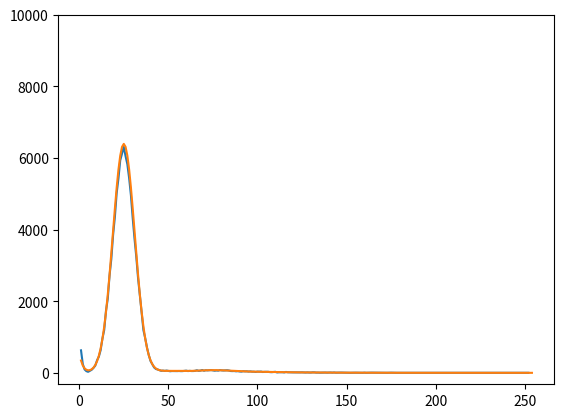

The matplotlib source for this figure:
#!/usr/bin/env python3
# -*- coding: utf-8 -*-
"""
Created on Sun Jan 24 14:29:21 2021

[redacted]
"""

# Some statistics helper functions
from copy import deepcopy
from math import exp, sqrt, pi
def exp_pdf(x, lam):
    if x < 0.0:
        return 0.0
    else:
        return lam * exp(-lam * x)   
def norm_pdf(x, mu, sigma):
    z = (x - mu) / sigma
    return 1.0 / (sigma * sqrt(2.0 * pi)) * exp(-z * z / 2.0)


##
# A class that represents a model of coverage frequencies in a phased diploid
# assembly, which is fit using data from a coverage frequency histogram in the 
# CoverageDistribution.fit() method
##
class CoverageDistribution:
    
    ############################
    # The downstream interface #
    ############################
    
    # Return the probability that an element in the assembly with coverage c is
    # actually absent in the underlying genome
    def probability_erroneous(self, c):
        return self.component_probabilities(c)[0]
    
    # Return the probability that an element in the assembly with coverage c is
    # present in the underlying genome and haploid (indicating a)
    def probability_haploid(self, c):
        return self.component_probabilities(c)[1]
    
    # Return the probability that an element in the assembly with coverage c is
    # actually consists of multiple elements in the underlying genome collapsed
    # (note that it may be that another copy of this element is where the 
    # collapsing actually ocurred)
    def probability_collapsed(self, c):
        return sum(self.component_probabilities(c)[2:])
    
    # Fit and return a CoverageDistribution using a coverage frequency histogram,
    # which should be provided as either a collections.Counter or dict whose keys
    # are coverages and whose values are the number of bases that have that
    # coverage
    @staticmethod
    def fit(spectrum, tol = 1e-6, max_iters = 10000):
        
        # copy the spectrum so we can modify it without breaking expectations
        spectrum = deepcopy(spectrum)
        
        # This is only necessary with KMC3 output
        # zero out max_val to account for binning at the max value
        #spectrum[max(spectrum)] = 0
        
        # get a coarse estimate that we can use as a starting point for EM
        cov_dist = CoverageDistribution.heuristic_fit(spectrum)
        
        for iteration in range(max_iters):
            print("iter {}: cov={}, var={}, scale={}, weights={}".format(iteration, cov_dist.cov_per_ploidy, sqrt(cov_dist.var_per_ploidy),cov_dist.err_scale, cov_dist.mixture_weights[:3]))
            assignment = {}
            for cov in spectrum:
                assignment[cov] = cov_dist.component_probabilities(cov)
        
            new_mixture_weights = []
            
            # error scale is the weighted mean
            numer = 0.0
            denom = 0.0
            weight_numer = 0.0
            weight_denom = 0.0
            for cov in spectrum:
                freq = spectrum[cov]
                prob = assignment[cov][0]
                numer += freq * prob * cov
                denom += freq * prob
                weight_numer += prob * freq
                weight_denom += freq
                
            new_error_scale = numer / denom
            
            # component weight is weighted proportion assigned to the error component
            new_mixture_weights.append(weight_numer / weight_denom)
                    
            # the haploid coverage is the weighted mean
            numer = 0.0
            denom = 0.0
            for ploidy in range(1, cov_dist.max_ploidy() + 1):
                weight_numer = 0.0
                for cov in spectrum:
                    freq = spectrum[cov]
                    prob = assignment[cov][ploidy]
                    numer += freq * prob * cov
                    denom += prob * freq * ploidy
                    weight_numer += prob * freq
                new_mixture_weights.append(weight_numer / weight_denom)
                
            new_cov_per_ploidy = numer / denom
            
            #print("doing std dev")
            # the haploid std deviation is the sqrt of the weighted average
            # square deviation, adjusted for the fact that the variance of
            # ploidy P should be P times the variance of the haploid
            numer = 0.0
            denom = 0.0
            for cov in spectrum:
                freq = spectrum[cov]
                for ploidy in range(1, cov_dist.max_ploidy() + 1):
                    prob = assignment[cov][ploidy]
                    dev = cov - ploidy * new_cov_per_ploidy
                    numer += freq * prob * dev * dev / ploidy
                    denom += freq * prob
                    
            new_var_per_ploidy = numer / denom
            
            # Limiting the error scale to an expected interval only when 
            # we have a reasonable numebr of zero coverages
            if spectrum[0] > spectrum[1]:
                expected_error_scale =  sqrt(new_var_per_ploidy * 2.0 * pi) * (spectrum[round(new_cov_per_ploidy)] / spectrum[0]) * (new_mixture_weights[0] / new_mixture_weights[1])
                epsilon = abs(new_error_scale - expected_error_scale) / expected_error_scale
                if epsilon > 0.1:
                    new_error_scale = expected_error_scale

            # the next iteration's distrubition
            new_cov_dist = CoverageDistribution(new_cov_per_ploidy, new_var_per_ploidy,
                                                new_error_scale, new_mixture_weights)
            
            #print("doing convergence")
            converged = cov_dist.converged(new_cov_dist, tol)
            cov_dist = new_cov_dist
            if converged:
                break
            
        return cov_dist
    
    ##############################
    # Internal/debugging methods #
    ##############################
    
    # TODO: generalize this for truncated distributions at the max value?
    
    @staticmethod
    def heuristic_fit(spectrum):
        
        max_cov = max(spectrum)
        
        cov_at_max_frequency = None
        max_frequency = -1
        has_increased = False
        for cov_value in sorted(spectrum)[1:]:
            if spectrum[cov_value] > spectrum[cov_value - 1]:
                has_increased = True
            if spectrum[cov_value] > max_frequency and has_increased:
                max_frequency = spectrum[cov_value]
                cov_at_max_frequency = cov_value
        
        cov_per_ploidy = cov_at_max_frequency
        var_per_ploidy = cov_per_ploidy
        
        max_ploidy = int(max_cov / cov_per_ploidy)
        while max_ploidy * cov_per_ploidy - 3.0 * sqrt(max_ploidy * cov_per_ploidy) < max_cov:
            max_ploidy += 1
            
        # start with an arbitrary, small scale
        err_scale = 1.0
        
        # the denominator along with pseudocounts
        total_count = sum(spectrum[cov] for cov in spectrum) + max_ploidy + 1
        
        # approximate the mixture weights simplistically by hard-assigning all data
        # points to their nearest component
        mixture_weights = []
        for i in range(max_ploidy + 1):
            count = 1
            for cov in range(int((i - 0.5) * cov_per_ploidy), int((i + 0.5) * cov_per_ploidy)):
                count += spectrum[cov]
            mixture_weights.append(count / total_count)
        
        return CoverageDistribution(cov_per_ploidy, var_per_ploidy, err_scale, mixture_weights)
    
    def __init__(self, cov_per_ploidy, var_per_ploidy, err_scale, mixture_weights):
        self.cov_per_ploidy = cov_per_ploidy
        self.var_per_ploidy = var_per_ploidy
        self.err_scale = err_scale
        self.mixture_weights = mixture_weights
    
    def pdf(self, x):
        return sum(self.likelihood(ploidy, x) for ploidy in range(self.max_ploidy() + 1))
    
    def max_ploidy(self):
        return len(self.mixture_weights) - 1
    
    def likelihood(self, ploidy, cov):
        l = 0.0
        if ploidy == 0:
            # error distribution, switch to rate parameterization
            l = exp_pdf(cov, 1.0 / self.err_scale)
        else:
            l = norm_pdf(cov, self.cov_per_ploidy * ploidy, sqrt(self.var_per_ploidy * ploidy))
        return self.mixture_weights[ploidy] * l
    
    def component_probabilities(self, cov):
        likelihoods = [self.likelihood(ploidy, cov) for ploidy in range(self.max_ploidy() + 1)]
        Z = sum(likelihoods)
        for i in range(len(likelihoods)):
            likelihoods[i] /= Z
        return likelihoods
    
    def converged(self, other, tol):
        if other.cov_per_ploidy != 0.0 and abs(self.cov_per_ploidy / other.cov_per_ploidy - 1.0) > tol:
            return False
        if other.var_per_ploidy != 0.0 and abs(sqrt(self.var_per_ploidy / other.var_per_ploidy) - 1.0) > tol:
            return False
        if other.err_scale != 0.0 and abs(self.err_scale / other.err_scale - 1.0) > tol:
            return False
        max_ploidy_of_interest = 4
        for wt, other_wt, ploidy in zip(self.mixture_weights, other.mixture_weights, range(len(self.mixture_weights))):
            if ploidy > max_ploidy_of_interest:
                break
            if other_wt and abs(wt / other_wt - 1.0) > tol:
                return False
        return True
    
    
if __name__ == "__main__":
    
    from random import expovariate, normalvariate
    from collections import defaultdict
    import matplotlib.pyplot as plt
    
    ###################################
    # Generate some semi-realistic data
    ###################################
    
    # the simulation parameters
    N = 100000
    var_inflation = 1.5
    max_cov = 255
    hap_cov = 25
    err_frac = .01
    hap_frac = .95
    dip_frac = .01
    high_copy_total_frac = .03
    err_scale = 1.0
    high_copy_fracs = [exp(-cov / hap_cov) for cov in range(3 * hap_cov, 2 * max_cov, hap_cov)]
    Z = sum(high_copy_fracs)
    for i in range(len(high_copy_fracs)):
        high_copy_fracs[i] *= high_copy_total_frac / Z
    mixture_fracs = [hap_frac, dip_frac] + high_copy_fracs
    # do the simulation
    counts = defaultdict(int)
    for i in range(round(err_frac * N)):
        x = int(expovariate(err_scale) + 1)
        if x <= max_cov:
            counts[x] += 1
    for j in range(len(mixture_fracs)):
        for i in range(round(mixture_fracs[j] * N)):
            x = max(1, int(round(normalvariate((j + 1) * hap_cov, sqrt((j + 1) * var_inflation * hap_cov)))))
            if x <= max_cov:
                counts[x] += 1
                
    
    ###################################
    # Fit the model
    ###################################
    
    cov_model = CoverageDistribution.fit(counts, tol = 1e-4, max_iters=1000)

    # look at how good the fit is:
    plt.plot(sorted(counts), [counts[f] for f in sorted(counts)])
    X = list(range(1, max_cov))
    Y = [cov_model.pdf(x) for x in X]
    scale_factor = counts[hap_cov] / Y[hap_cov]
    Y = [scale_factor * y for y in Y]
    plt.plot(X, Y)
    plt.ylim(top = 10000)
    
    ###################################
    # Query some probabilities
    ###################################
    
    for cov in (10, 20, 30, 40, 50, 60, 70, 80, 90, 100):
        prob_err = cov_model.probability_erroneous(cov)
        prob_correct = cov_model.probability_haploid(cov)
        prob_collapsed = cov_model.probability_collapsed(cov)
        
        print("k-mer frequency {}: prob error {:.4f}, hap {:.4f}, coll {:.4f},".format(cov, prob_err, prob_correct, prob_collapsed))
